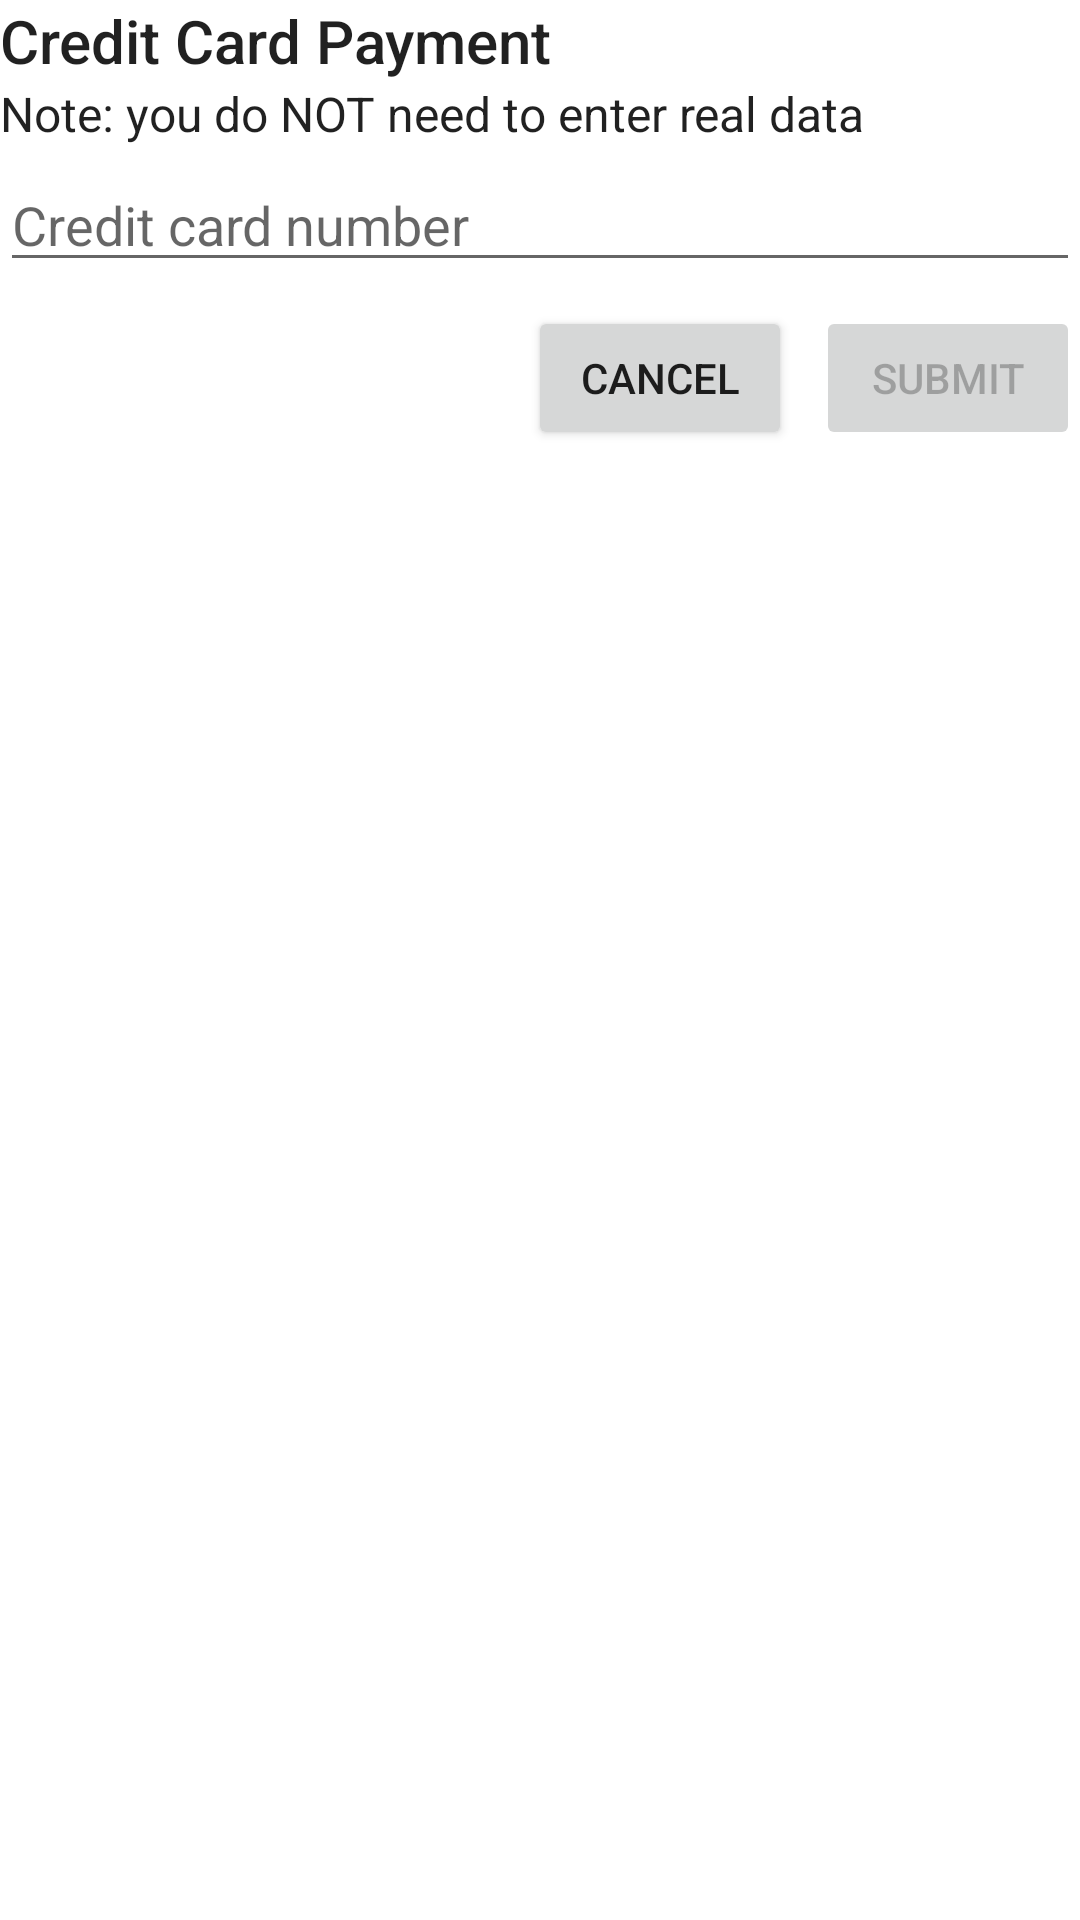

Layout XML and referenced resources for this Android screen:
<!-- AndroidManifest.xml: application theme Theme.CaseStudyEGL -->
<!-- res/layout/fragment_payment.xml -->
<?xml version="1.0" encoding="utf-8"?>
<androidx.constraintlayout.widget.ConstraintLayout xmlns:android="http://schemas.android.com/apk/res/android"
    xmlns:app="http://schemas.android.com/apk/res-auto"
    xmlns:tools="http://schemas.android.com/tools"
    android:id="@+id/payment_method_layout"
    android:layout_width="match_parent"
    android:layout_height="match_parent"
    tools:context=".ui.views.payment.PaymentFragment">
    <TextView
        android:id="@+id/title"
        style="@style/TextAppearance.AppCompat.Title"
        android:layout_width="wrap_content"
        android:layout_height="wrap_content"
        android:text="@string/credit_card_payment_title"
        app:layout_constraintStart_toStartOf="parent"
        app:layout_constraintTop_toTopOf="parent" />

    <TextView
        android:id="@+id/subtitle"
        style="@style/TextAppearance.AppCompat.Subhead"
        android:layout_width="wrap_content"
        android:layout_height="wrap_content"
        android:text="@string/credit_card_payment_subtitle"
        app:layout_constraintStart_toStartOf="parent"
        app:layout_constraintTop_toBottomOf="@+id/title" />

    <EditText
        android:id="@+id/card_number"
        android:layout_width="0dp"
        android:layout_height="wrap_content"
        android:layout_marginTop="4dp"
        android:hint="@string/credit_card_number_hint"
        android:importantForAutofill="no"
        android:inputType="number"
        app:layout_constraintEnd_toEndOf="parent"
        app:layout_constraintStart_toStartOf="parent"
        app:layout_constraintTop_toBottomOf="@+id/subtitle" />

    <Button
        android:id="@+id/submit"
        android:layout_width="wrap_content"
        android:layout_height="wrap_content"
        android:layout_marginTop="8dp"
        android:text="@string/submit"
        android:visibility="visible"
        android:enabled="false"
        app:layout_constraintEnd_toEndOf="parent"
        app:layout_constraintTop_toBottomOf="@+id/card_number" />

    <Button
        android:id="@+id/cancelBtn"
        android:layout_width="wrap_content"
        android:layout_height="wrap_content"
        android:layout_marginTop="8dp"
        android:layout_marginEnd="8dp"
        android:visibility="visible"
        android:text="@string/cancel"
        app:layout_constraintEnd_toStartOf="@+id/submit"
        app:layout_constraintTop_toBottomOf="@+id/card_number" />

</androidx.constraintlayout.widget.ConstraintLayout>
<!-- resources referenced by this layout -->
<resources>
  <string name="cancel">Cancel</string>
  <string name="credit_card_number_hint">Credit card number</string>
  <string name="credit_card_payment_subtitle">Note: you do NOT need to enter real data</string>
  <string name="credit_card_payment_title">Credit Card Payment</string>
  <string name="submit">Submit</string>
  <style name="Theme.CaseStudyEGL" parent="Theme.MaterialComponents.DayNight.DarkActionBar">
          
          <item name="colorPrimary">@color/red_color</item>
          <item name="colorPrimaryVariant">@color/dark_red</item>
          <item name="colorOnPrimary">@color/white</item>
          
          <item name="colorSecondary">@color/text_color_secondary</item>
          <item name="colorSecondaryVariant">@color/gray_color</item>
          <item name="colorOnSecondary">@color/black</item>
          
          <item name="android:statusBarColor" tools:targetApi="l">?attr/colorPrimaryVariant</item>
          
      </style>
  <color name="red_color">#cc0000</color>
  <color name="dark_red">#AA0000</color>
  <color name="white">#FFFFFFFF</color>
  <color name="text_color_secondary">@color/text_charcoal</color>
  <color name="gray_color">#666666</color>
  <color name="black">#FF000000</color>
  <color name="text_charcoal">#99000000</color>
</resources>
